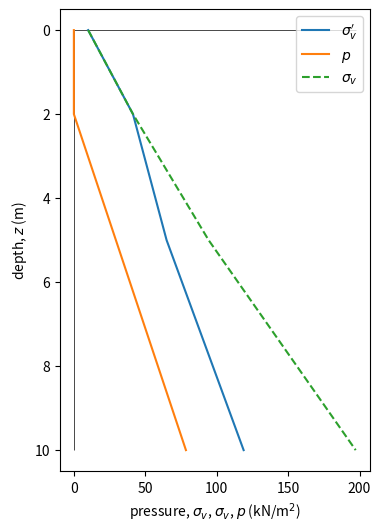

The script that saved this image:
# [redacted]
# --------------------------------------------------------
print('*** ground stress analysis ***')
print('   *** earth pressire with ground water ***')
# --------------------------------------------------------
print('### --- section_module: importing items from modules --- ###')
from numpy import array

# =========================================================
print('### --- section_s: setting --- ###')
## --- section_sa: surcharge and gravity --- ##
qqq, rhow, gra = 10. * 1000, 1000., 9.80665
print(
    f'surcharge (kN/m^2); {qqq/1000 = :.2f}, '
    f'density of water (kg/m^3); {rhow = :.2f}, '
    f'gravity acceleration (m/s^2); {gra = :.3f}' )

## --- section_ab: ground condition --- ##
print(':: layer 0')
zzu0, thk0 = 0., 2.
print(
    f'upper level (m); {zzu0 = :.2f}, '
    f'thickness (m); {thk0 = :.2f}' )
print(':: layer 1')
zzu1, thk1 = zzu0 + thk0, 3.
print(
    f'upper level (m); {zzu1 = :.2f}, '
    f'thickness (m); {thk1 = :.2f}' )
print(':: layer 2')
zzu2, thk2 = zzu1 + thk1, 5.
print(
    f'upper level (m); {zzu2 = :.2f}, '
    f'thickness (m); {thk2 = :.2f}' )

## --- section_ac: soil properties --- ##
print(':: layer 0')
wcnd0 = 't'
rhot0, kkk0 = 1600., 0.4
print(
    f'wet condition [t; wet, s; submerged, w; water]; {wcnd0 = } \n'
    f'wet density of soil (kg/m^3); {rhot0 = }, '
    f'earth pressure coeff. (); {kkk0 = }' )
print(':: layer 1')
wcnd1 = 's'
rhot1, kkk1 = 1800., 0.4
print(
    f'wet condition [t; wet, s; submerged, w; water]; {wcnd1 = } \n'
    f'wet density of soil (kg/m^3); {rhot1 = :.3f}, '
    f'earth pressure coeff. (); {kkk1 = }' )
print(':: layer 2')
wcnd2 = 's'
rhot2, kkk2 = 2100., 0.5
print(
    f'wet condition [t; wet, s; submerged, w; water]; {wcnd2 = } \n'
    f'wet density of soil (kg/m^3); {rhot2 = }, '
    f'earth pressure coeff. (); {kkk2 = }' )

# =========================================================
print('### --- section_b: calculating --- ###')
zz0 = array([zzu0, zzu0+thk0])
if wcnd0 == 't':
    ppp0 = zz0 * 0.
    sigv0 = qqq + (zz0 - zzu0) * rhot0 * gra
elif wcnd0 == 's':
    ppp0 = (zz0 - zzu0) * rhow * gra
    sigv0 = qqq + (zz0 - zzu0) * (rhot0-rhow) * gra
elif wcnd0 == 'w':
    ppp0 = (zz0 - zzu0) * rhow * gra
    sigv0 = zz0 * 0.
sigh0 = sigv0 * kkk0

zz1 = array([zzu1, zzu1+thk1])
if wcnd1 == 't':
    ppp1 = zz1 * 0.
    sigv1 = sigv0[-1] + (zz1 - zzu1) * rhot1 * gra
elif wcnd1 == 's':
    ppp1 = ppp0[-1] + (zz1 - zzu1) * rhow * gra
    sigv1 = sigv0[-1] + (zz1 - zzu1) * (rhot1-rhow) * gra
elif wcnd1 == 'w':
    ppp1 = ppp0[-1] + (zz1 - zzu1) * rhow * gra
    sigv1 = zz1 * 0.
sigh1 = sigv1 * kkk1

zz2 = array([zzu2, zzu2+thk2])
if wcnd2 == 't':
    ppp2 = zz2 * 0.
    sigv2 = sigv1[-1] + (zz2 - zzu2) * rhot2 * gra
elif wcnd2 == 's':
    ppp2 = ppp1[-1] + (zz2 - zzu2) * rhow * gra
    sigv2 = sigv1[-1] + (zz2 - zzu2) * (rhot2-rhow) * gra
elif wcnd2 == 'w':
    ppp2 = ppp1[-1] + (zz2 - zzu2) * rhow * gra
    sigv1 = zz2 * 0.
sigh2 = sigv2 * kkk2

zz = array(list(zz0) + list(zz1) + list(zz2))
sigv = array(list(sigv0) + list(sigv1) + list(sigv2))
sigh = array(list(sigh0) + list(sigh1) + list(sigh2))
ppp = array(list(ppp0) + list(ppp1) + list(ppp2))

# =========================================================
print('### --- section_c: drawing graph --- ###')
from matplotlib import (
    pyplot as plt, animation as ani)

fig, ax = plt.subplots(figsize=(4,6))
ax.invert_yaxis()
ax.vlines(0, min(zz), max(zz), color='k', linewidth=.5)
ax.hlines(0, 0., max(sigv+ppp)/1000, color='k', linewidth=.5)
ax.set_xlabel('pressure, $\sigma_{v}$, $\sigma_{v}$, $p$ (kN/m$^2$)')
ax.set_ylabel('depth, $z$ (m)')

ax.plot(sigv/1000, zz, label='$\sigma_{v}\'$', color='C0')
# ax.plot(sigh/1000, zz, label='$\sigma_{h}\'$', color='C1')
ax.plot(ppp/1000, zz, label='$p$', color='C1')
ax.plot((sigv+ppp)/1000, zz, label='$\sigma_{v}$', color='C2', linestyle='--')
# ax.plot((sigh+ppp)/1000, zz, label='$\sigma_{h}$', color='C1', linestyle='--')

ax.legend()

print(': showing figure : ')
plt.show()
print(': saving figure : ')
fig.savefig('gm_earth_press_c_2-layer_gw.png')

